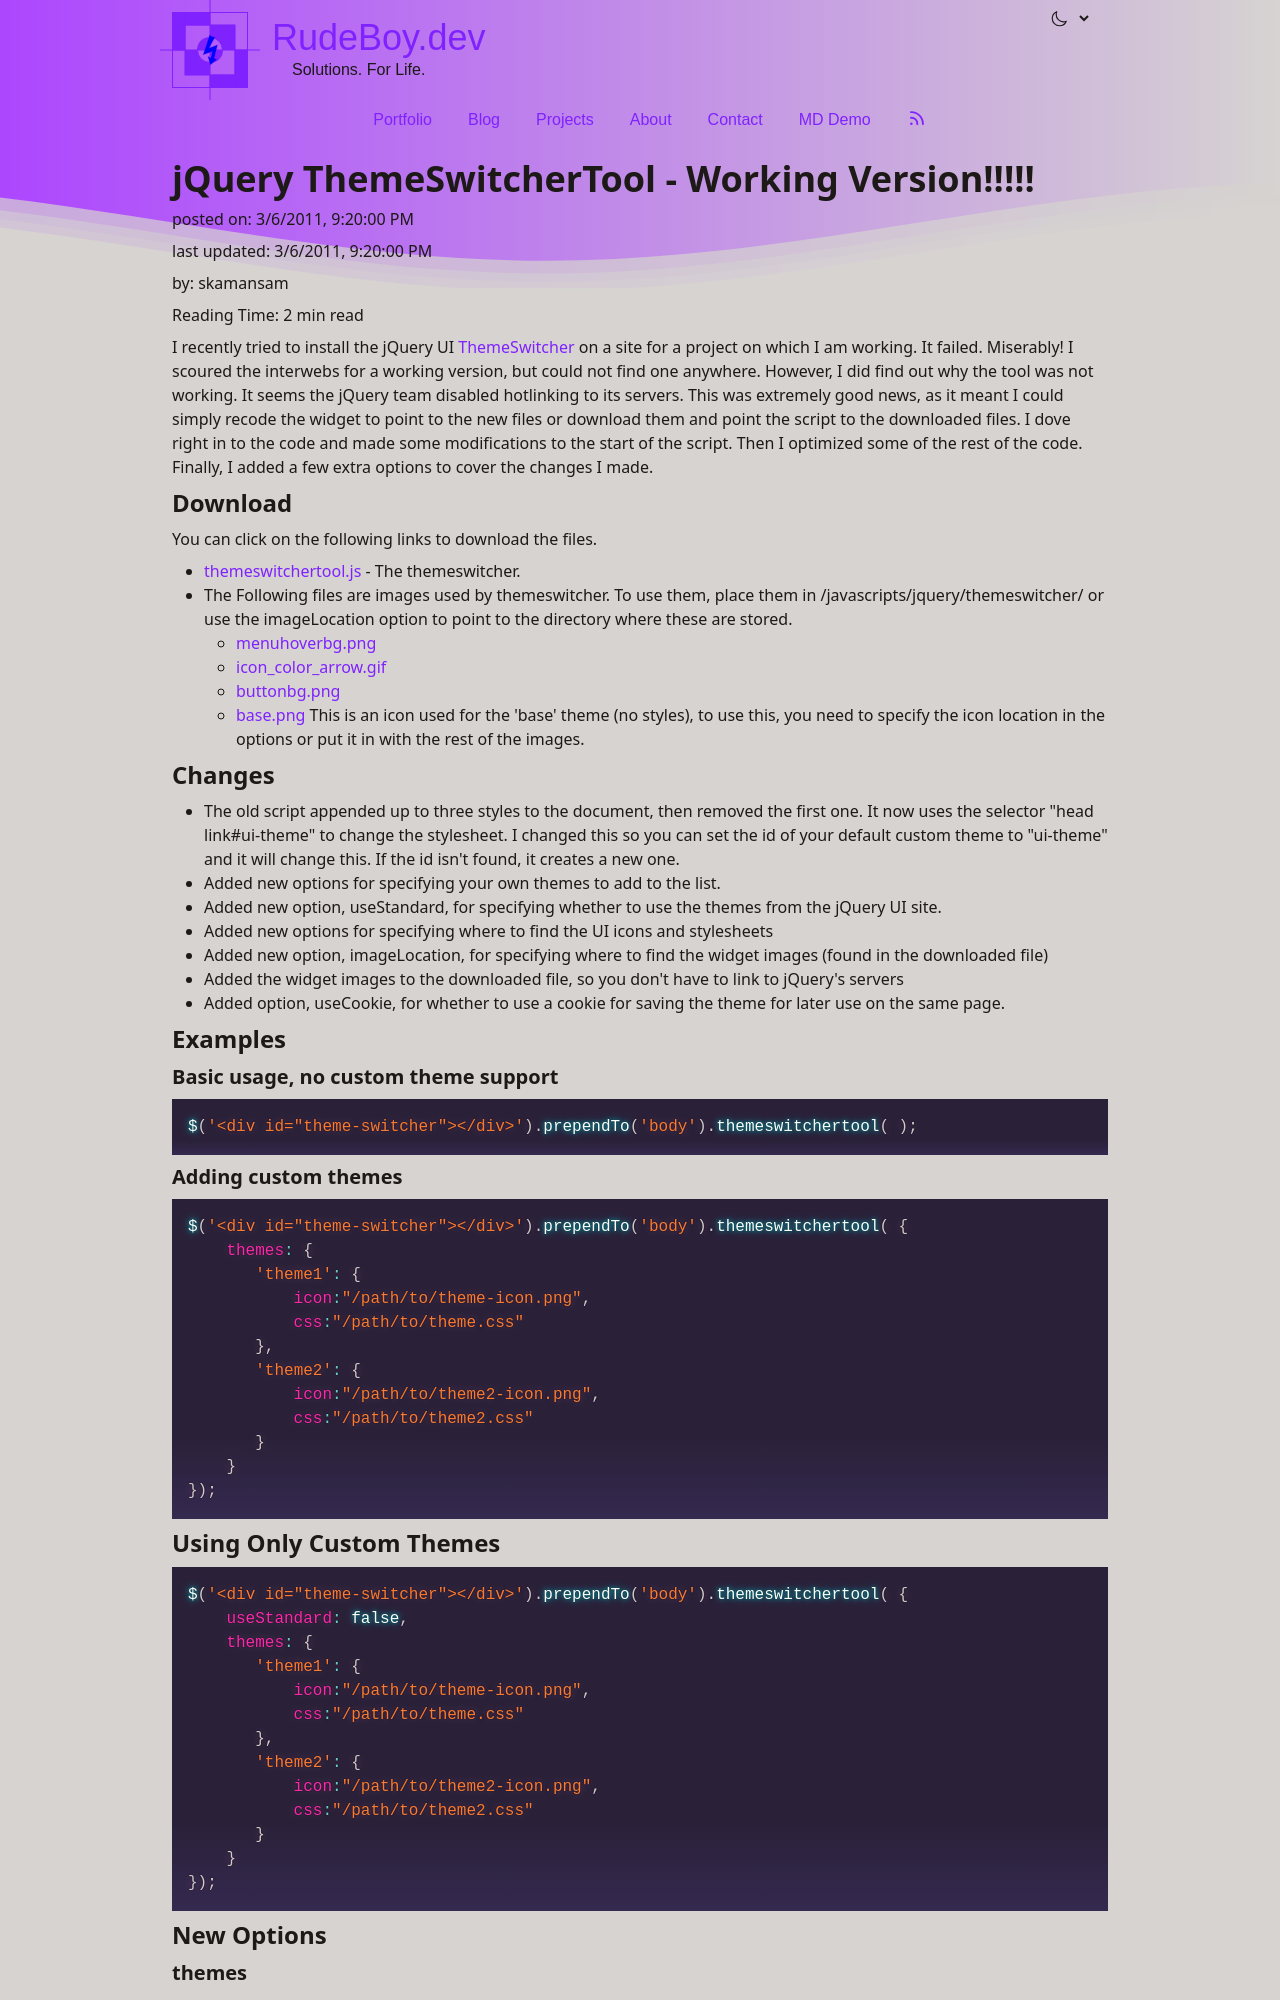

repository: skamansam/skamansam.github.io · page: posts/2011-03-06-jquery-themeswitchertool-working-version.html · generator: jekyll

---
layout: post
title: "jQuery ThemeSwitcherTool - Working Version!!!!!"
date: 2011-03-06 21:20:00 -0400
comments: true
categories:
---

I recently tried to install the jQuery UI  <a title="Theme Switcher" href="http://docs.jquery.com/UI/Theming/ThemeSwitcher">ThemeSwitcher</a> on a site for a project on which I am working. It failed. Miserably! I scoured the interwebs for a working version, but could not find one anywhere. However, I did find out why the tool was not working. It seems the jQuery team disabled hotlinking to its servers. This was extremely good news, as it meant I could simply recode the widget to point to the new files or download them and point the script to the downloaded files.  I dove right in to the code and made some modifications to the start of the script. Then I optimized some of the rest of the code. Finally, I added a few extra options to cover the changes I made.
<h3>Download</h3>
You can click on the following links to download the files.
<ul>
	<li><a href="http://blog.rbe.homeip.net/wp-content/uploads/2011/03/themeswitchertool.js">themeswitchertool.js</a> - The themeswitcher.</li>
	<li>The Following files are images used by themeswitcher. To use them, place them in /javascripts/jquery/themeswitcher/ or use the imageLocation option to point to the directory where these are stored.
<ul>
	<li><a href="http://blog.rbe.homeip.net/wp-content/uploads/2011/03/menuhoverbg.png">menuhoverbg.png</a></li>
	<li><a href="http://blog.rbe.homeip.net/wp-content/uploads/2011/03/icon_color_arrow.gif">icon_color_arrow.gif</a></li>
	<li><a href="http://blog.rbe.homeip.net/wp-content/uploads/2011/03/buttonbg.png">buttonbg.png</a></li>
	<li><a href="http://blog.rbe.homeip.net/wp-content/uploads/2011/03/base.png">base.png</a> This is an icon used for the 'base' theme (no styles), to use this, you need to specify the icon location in the options or put it in with the rest of the images.</li>
</ul>
</li>
</ul>
<h3>Changes</h3>
<ul>
	<li>The old script appended up to three styles to the document, then removed the first one. It now uses the selector "head link#ui-theme" to change the stylesheet. I changed this so you can set the id of your default custom theme to "ui-theme" and it will change this. If the id isn't found, it creates a new one.</li>
	<li>Added new options for specifying your own themes to add to the list.</li>
	<li>Added new option, useStandard, for specifying whether to use the themes from the jQuery UI site.</li>
	<li>Added new options for specifying where to find the UI icons and stylesheets</li>
	<li>Added new option, imageLocation, for specifying where to find the widget images (found in the downloaded file)</li>
	<li>Added the widget images to the downloaded file, so you don't have to link to jQuery's servers</li>
	<li>Added option, useCookie, for whether to use a cookie for saving the theme for later use on the same page.</li>
</ul>
<h3>Examples</h3>
<h4>Basic usage, no custom theme support</h4>
<pre lang="javascript">$('&lt;div id="theme-switcher"&gt;&lt;/div&gt;').prependTo('body').themeswitchertool( );</pre>
<h4>Adding custom themes</h4>
<pre lang="javascript">$('&lt;div id="theme-switcher"&gt;&lt;/div&gt;').prependTo('body').themeswitchertool( {
    themes: {
       'theme1': {
           icon:"/path/to/theme-icon.png",
           css:"/path/to/theme.css"
       },
       'theme2': {
           icon:"/path/to/theme2-icon.png",
           css:"/path/to/theme2.css"
       }
    }
});</pre>
<h4>Using Only Custom Themes</h4>
<pre lang="javascript">$('&lt;div id="theme-switcher"&gt;&lt;/div&gt;').prependTo('body').themeswitchertool( {
    useStandard: false,
    themes: {
       'theme1': {
           icon:"/
